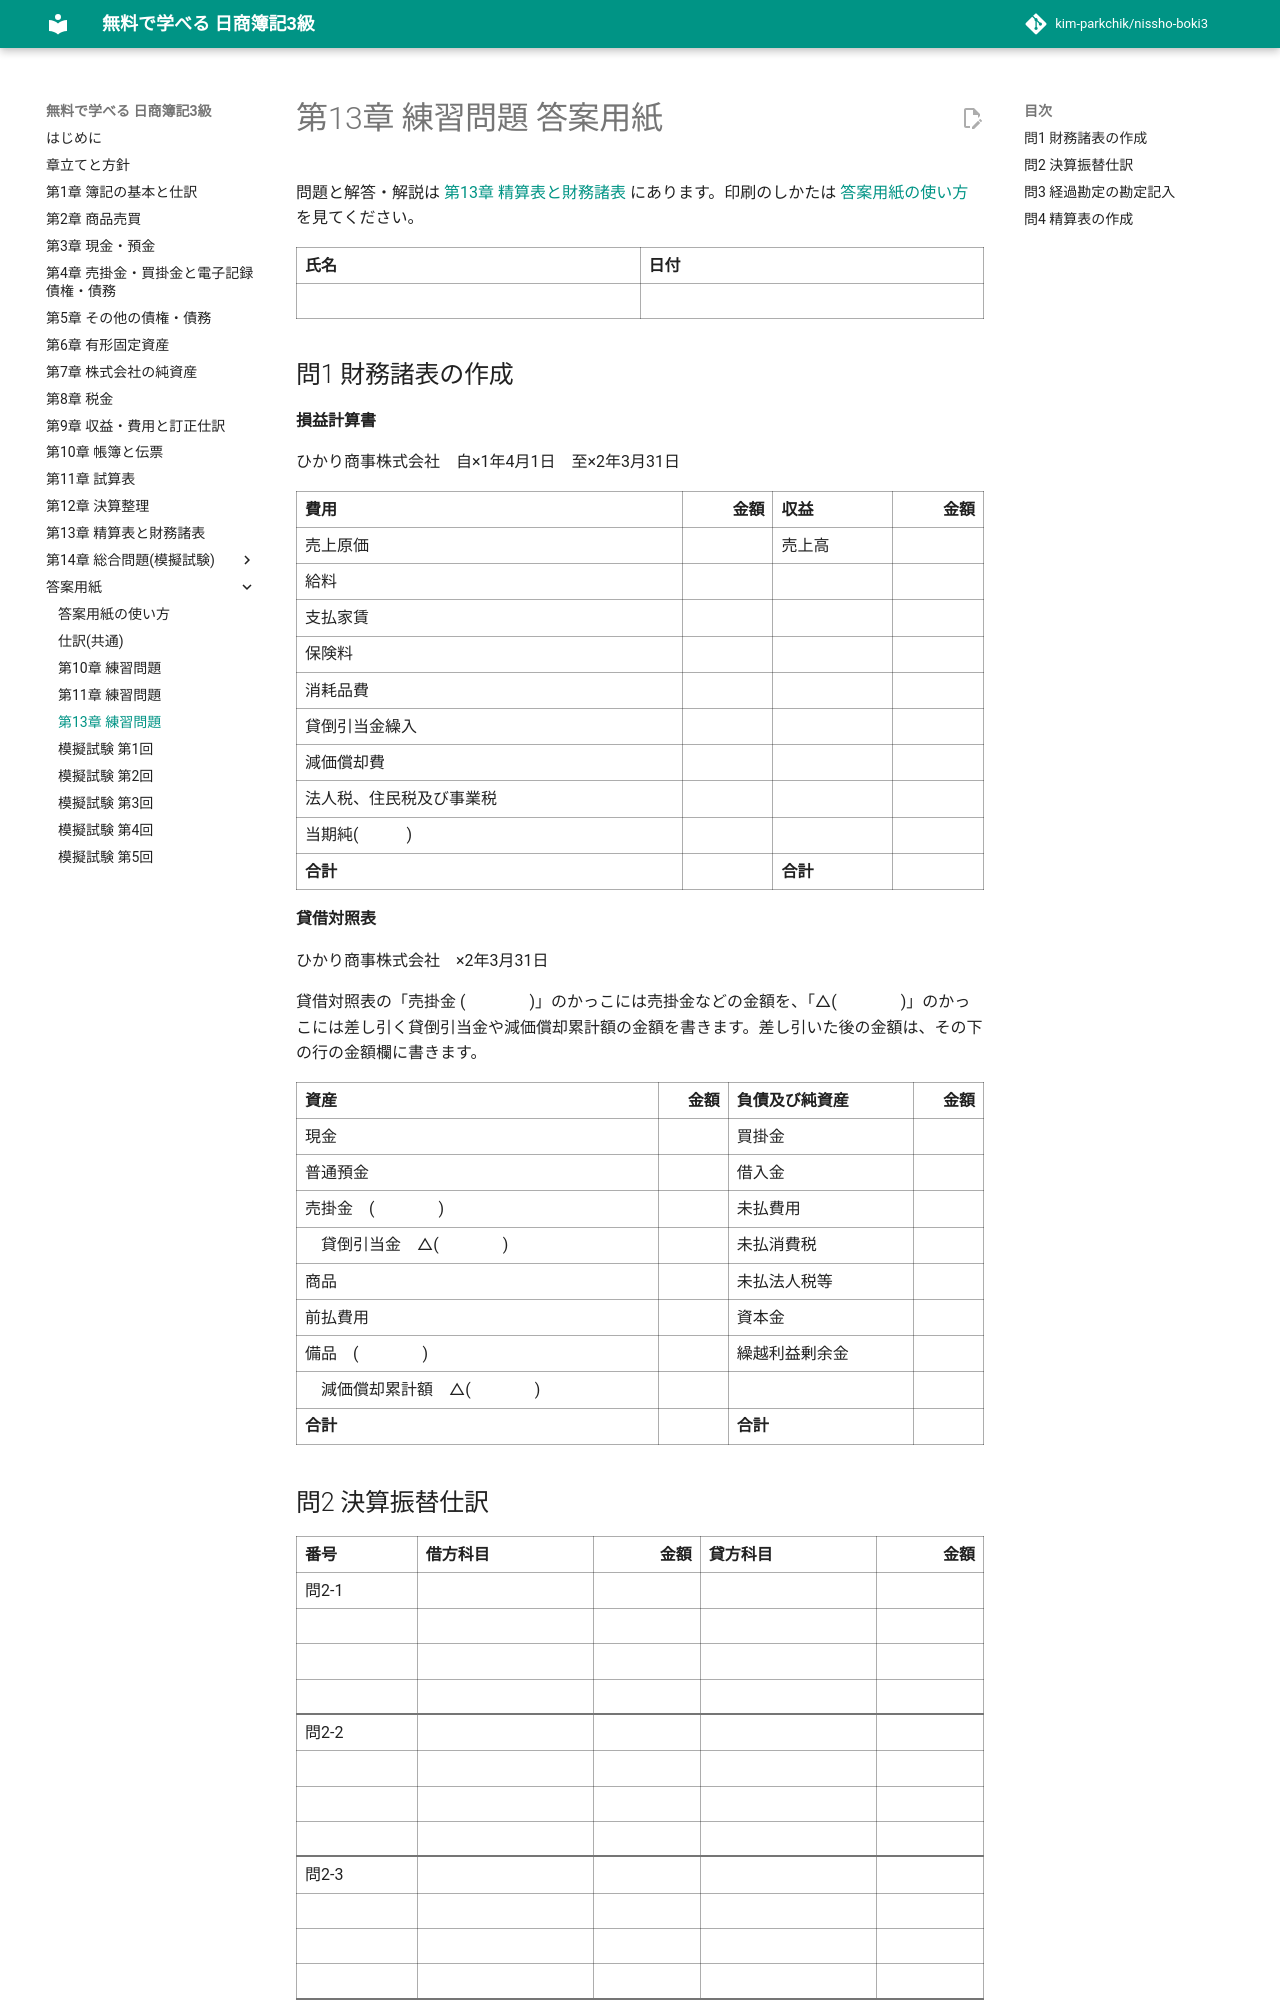

repository: kim-parkchik/nissho-boki3 · page: sheets/13-worksheet-statements/index.html · generator: mkdocs

# 第13章 練習問題 答案用紙

<div class="sheet-note" markdown>

問題と解答・解説は [第13章 精算表と財務諸表](../chapters/13-worksheet-statements.md#練習問題) にあります。印刷のしかたは [答案用紙の使い方](index.md) を見てください。

</div>

<div class="answer-sheet" markdown>

| 氏名 | 日付 |
|---|---|
| | |

## 問1 財務諸表の作成

**損益計算書**

ひかり商事株式会社　自×1年4月1日　至×2年3月31日

<div class="keep" markdown>

| 費用 | 金額 | 収益 | 金額 |
|---|---:|---|---:|
| 売上原価 | | 売上高 | |
| 給料 | |  | |
| 支払家賃 | |  | |
| 保険料 | |  | |
| 消耗品費 | |  | |
| 貸倒引当金繰入 | |  | |
| 減価償却費 | |  | |
| 法人税、住民税及び事業税 | |  | |
| 当期純(　　　) | |  | |
| **合計** | | **合計** | |

</div>

**貸借対照表**

ひかり商事株式会社　×2年3月31日

貸借対照表の「売掛金 (　　　　)」のかっこには売掛金などの金額を、「△(　　　　)」のかっこには差し引く貸倒引当金や減価償却累計額の金額を書きます。差し引いた後の金額は、その下の行の金額欄に書きます。

<div class="keep" markdown>

| 資産 | 金額 | 負債及び純資産 | 金額 |
|---|---:|---|---:|
| 現金 | | 買掛金 | |
| 普通預金 | | 借入金 | |
| 売掛金　(　　　　) | | 未払費用 | |
| 　貸倒引当金　△(　　　　) | | 未払消費税 | |
| 商品 | | 未払法人税等 | |
| 前払費用 | | 資本金 | |
| 備品　(　　　　) | | 繰越利益剰余金 | |
| 　減価償却累計額　△(　　　　) | |  | |
| **合計** | | **合計** | |

</div>

## 問2 決算振替仕訳

<div class="journal" markdown>

| 番号 | 借方科目 | 金額 | 貸方科目 | 金額 |
|---|---|---:|---|---:|
| 問2-1 | | | | |
|  | | | | |
|  | | | | |
|  | | | | |
| 問2-2 | | | | |
|  | | | | |
|  | | | | |
|  | | | | |
| 問2-3 | | | | |
|  | | | | |
|  | | | | |
|  | | | | |

</div>
